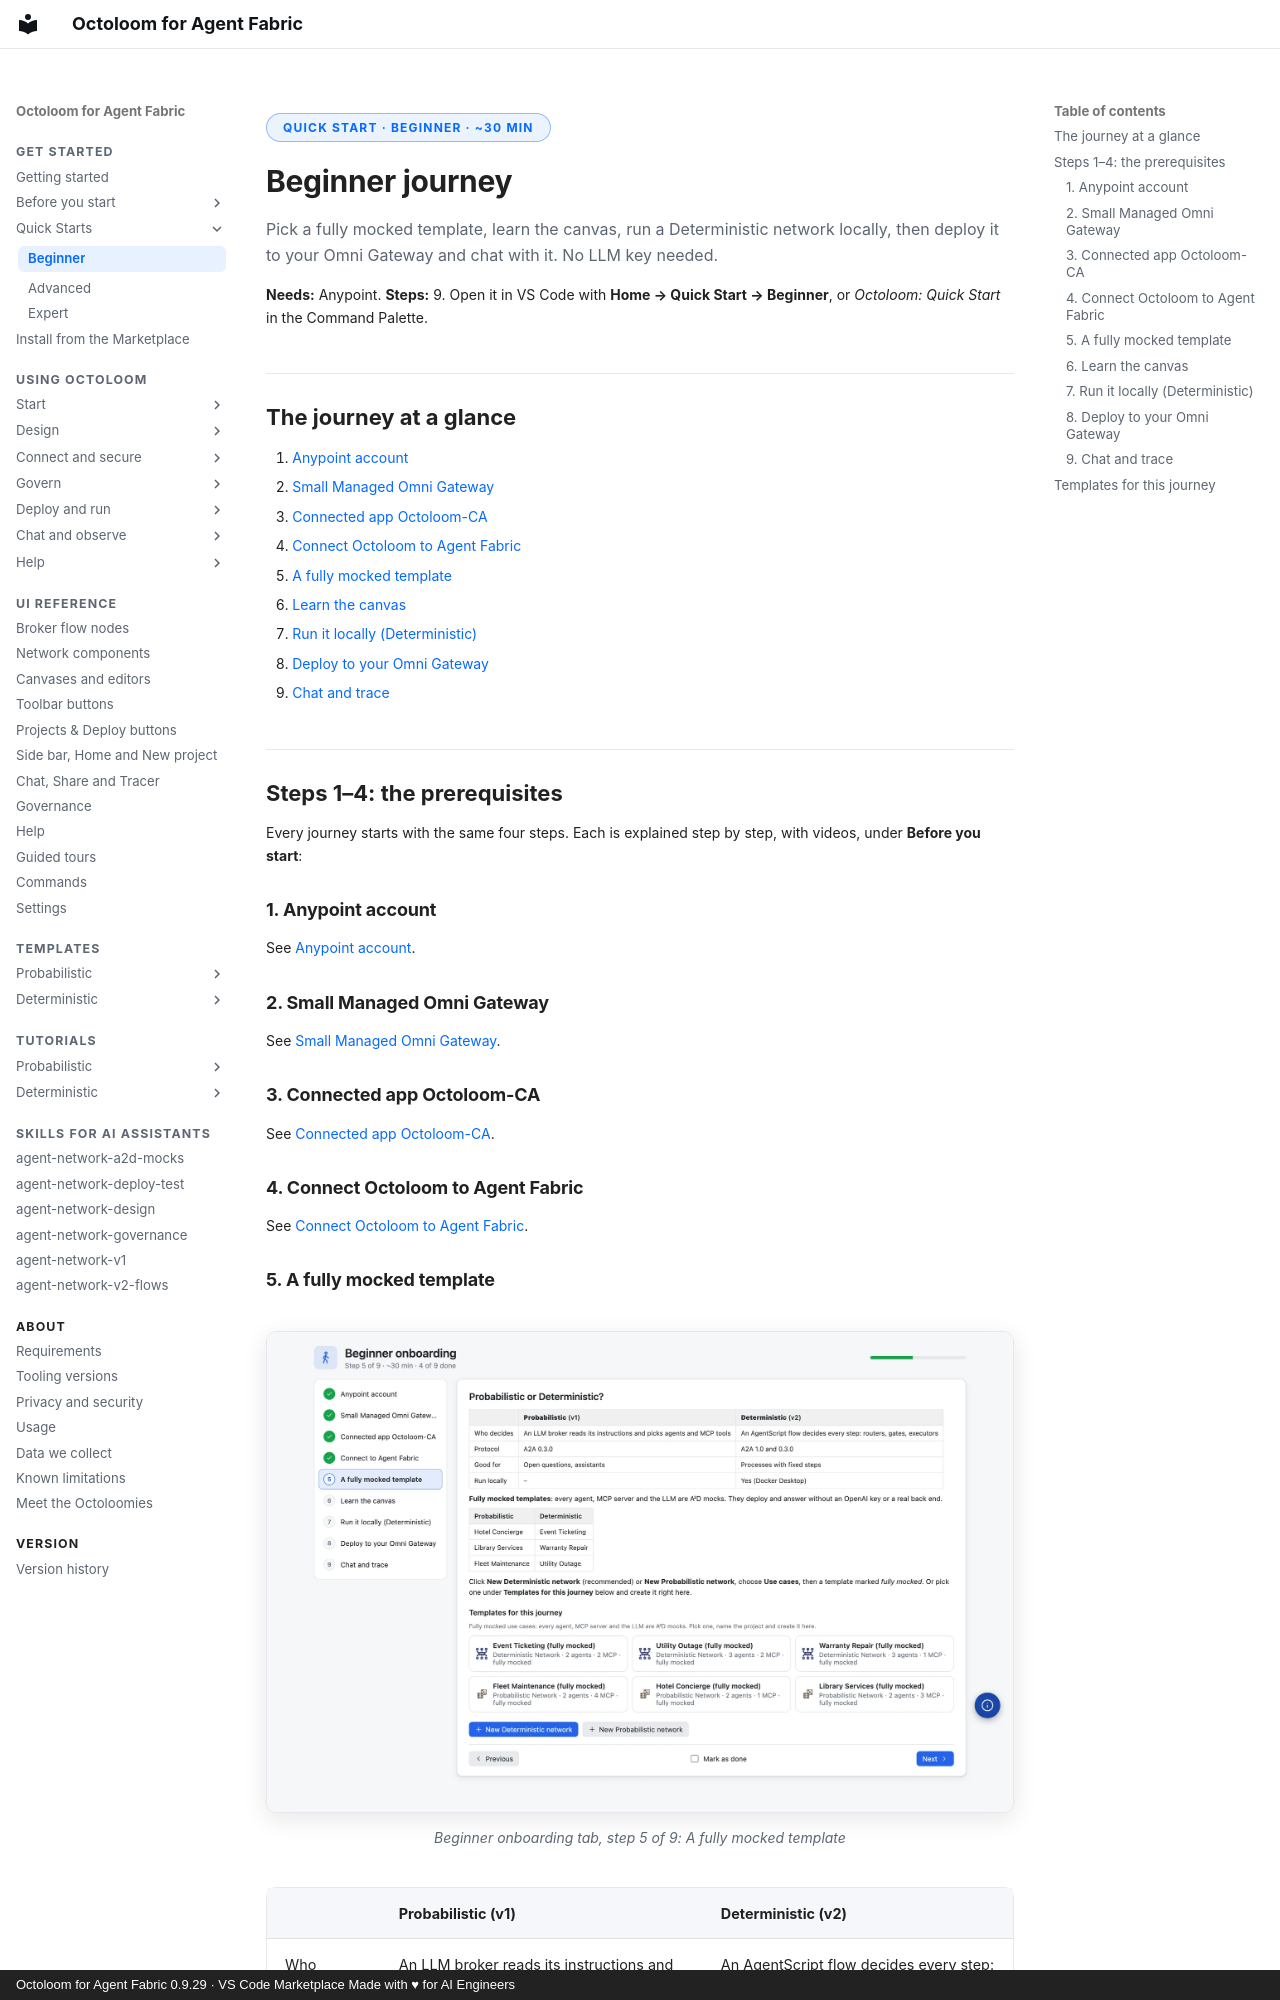

repository: A2D-Agentic-Asset-Designer/octoloom-assets · page: quick-starts/beginner/index.html · generator: mkdocs · copyright: Octoloom for Agent Fabric 0.9.29 · VS Code Marketplace Made with ♥ for AI Engineers

<span class="ol-pill">Quick Start · Beginner · ~30 min</span>

# Beginner journey

<p class="lede">Pick a fully mocked template, learn the canvas, run a Deterministic network locally, then deploy it to your Omni Gateway and chat with it. No LLM key needed.</p>

**Needs:** Anypoint. **Steps:** 9. Open it in VS Code with **Home → Quick Start → Beginner**, or *Octoloom: Quick Start* in the Command Palette.

## The journey at a glance

1. [Anypoint account](#1-anypoint-account)
2. [Small Managed Omni Gateway](#2-small-managed-omni-gateway)
3. [Connected app Octoloom-CA](#3-connected-app-octoloom-ca)
4. [Connect Octoloom to Agent Fabric](#4-connect-octoloom-to-agent-fabric)
5. [A fully mocked template](#5-a-fully-mocked-template)
6. [Learn the canvas](#6-learn-the-canvas)
7. [Run it locally (Deterministic)](#7-run-it-locally-deterministic)
8. [Deploy to your Omni Gateway](#8-deploy-to-your-omni-gateway)
9. [Chat and trace](#9-chat-and-trace)

## Steps 1–4: the prerequisites

Every journey starts with the same four steps. Each is explained step by step, with videos, under **Before you start**:

### 1. Anypoint account

See [Anypoint account](../start/account.md).

### 2. Small Managed Omni Gateway

See [Small Managed Omni Gateway](../start/gateway.md).

### 3. Connected app Octoloom-CA

See [Connected app Octoloom-CA](../start/connected-app.md).

### 4. Connect Octoloom to Agent Fabric

See [Connect Octoloom to Agent Fabric](../start/connect-anypoint.md).
